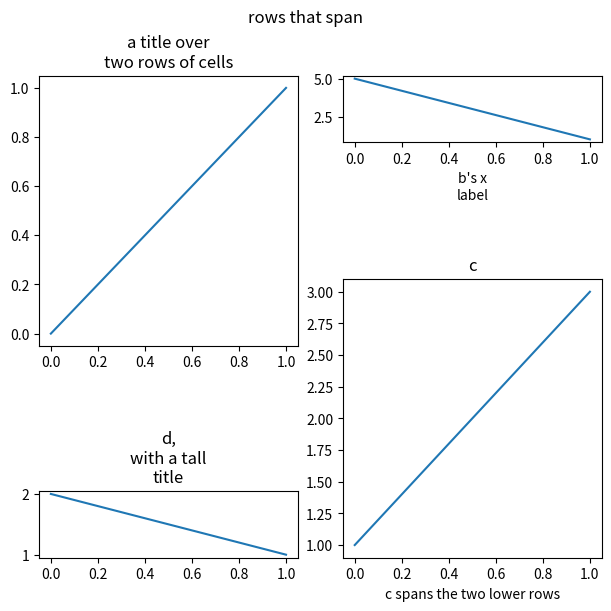

Here is the Python script that generated this plot:
# Written by calculate-plot 0.1.0: this script draws the same figure with Matplotlib 3.11.2.
import locale

import matplotlib.pyplot as plt

# Text is shaped for the language of the locale: this is the one the figure was made with.
try:
    locale.setlocale(locale.LC_CTYPE, "C.UTF-8")
except locale.Error:
    locale.setlocale(locale.LC_CTYPE, "C")

fig = plt.figure(layout='constrained', figsize=(6.0, 6.0))
a = fig.add_subplot(3, 2, (1, 3))
b = fig.add_subplot(3, 2, 2)
c = fig.add_subplot(3, 2, (4, 6))
d = fig.add_subplot(3, 2, 5)
a.plot([0, 1], [0, 1])
a.set_title('a title over\ntwo rows of cells')
b.plot([0, 1], [5, 1])
b.set_xlabel("b's x\nlabel")
c.plot([0, 1], [1, 3])
c.set_xlabel('c spans the two lower rows')
c.set_title('c')
d.plot([0, 1], [2, 1])
d.set_title('d,\nwith a tall\ntitle')
fig.suptitle('rows that span')

if __name__ == "__main__":
    plt.show()
